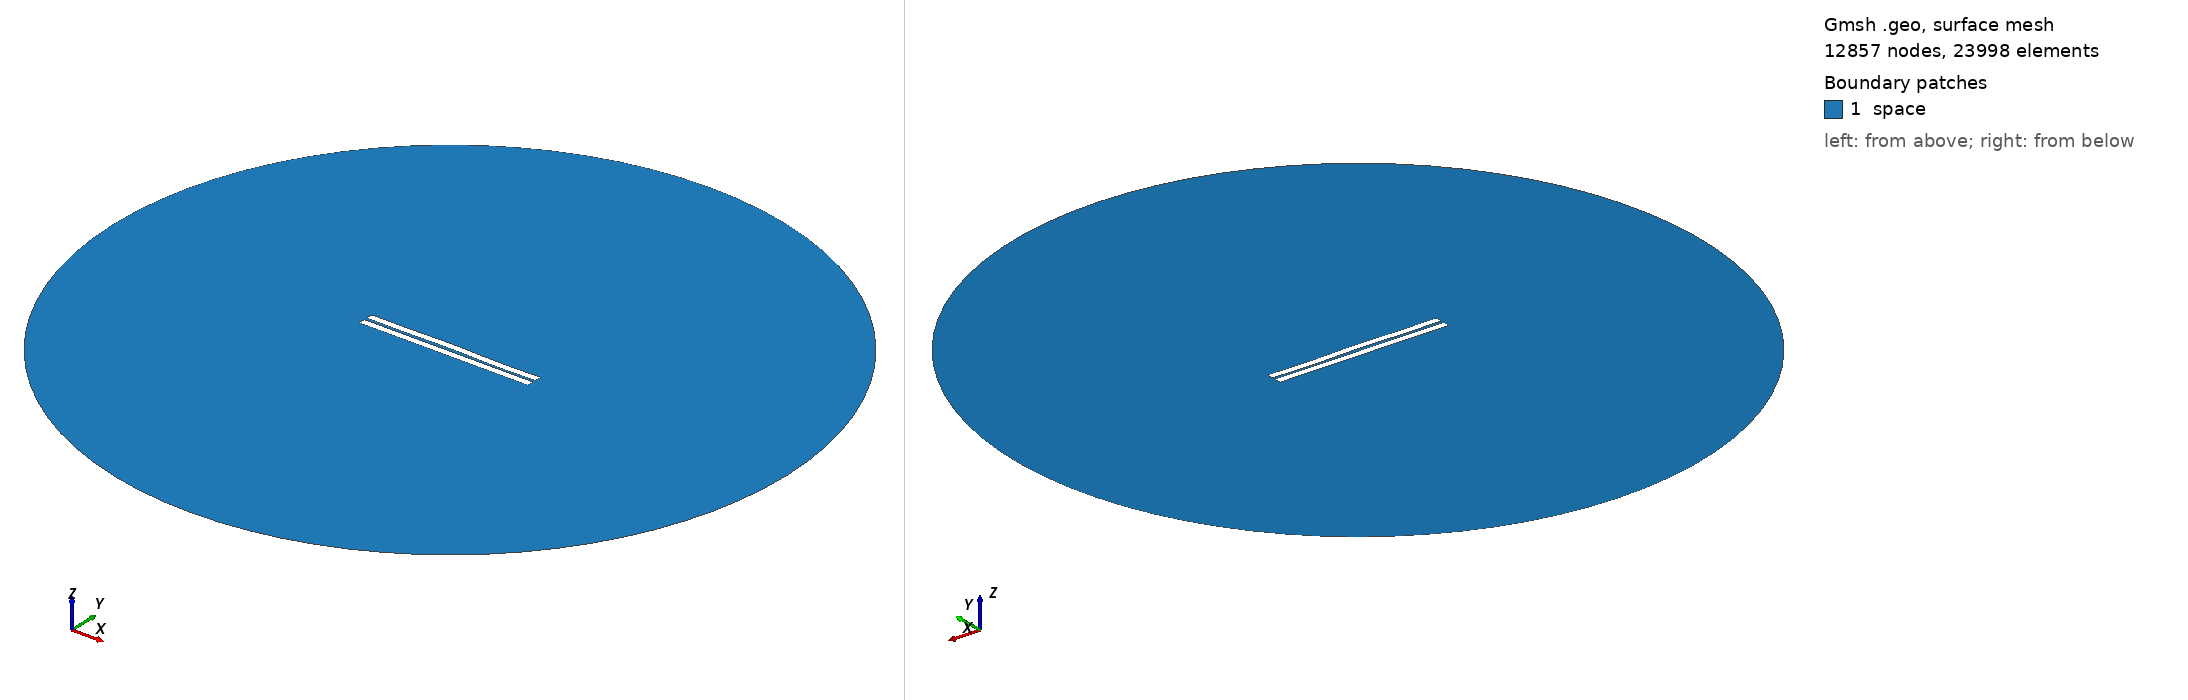

Gmsh geometry script, surface-meshed: 12857 nodes, 23998 surface elements. Boundary patches (legend numbers): 1 space. Left view from above one corner, right view from below the opposite corner. Legend entries are the model's physical surfaces. The drawing asked Gmsh for element sizes between 1% and 20% of the model's largest extent; the script's own settings can give other sizes.

=== 716.geo (drawn) ===
//---------------------------------------
// Geometry kernel
//---------------------------------------

SetFactory("OpenCASCADE");



//---------------------------------------
// Parameters of the geometry
//---------------------------------------

// Overetch of the upper plate
overetch = 0.0;

// Distance between the plates
distance = 1.75;

// Discretization over the x axis (for the deformation)
nx = 50; 

// Length of the plate
L = 100 - overetch; 

// Number of modes
n = 4; 

// 1st mode coefficient
coeff(1) = -0.15;
beta(1) = 0.596864 * 3.1415926535 / L;

// 2nd mode coefficient
coeff(2) = 0.07499999999999998;
beta(2) = 1.49418 * 3.1415926535 / L;

// 3rd mode coefficient
coeff(3) = 0.07499999999999998;
beta(3) = 2.50025 * 3.1415926535 / L;

// 4th mode coefficient
coeff(4) = -0.15;
beta(4) = 3.49999 * 3.1415926535 / L;



//---------------------------------------
// Upper plate (deformed rectangle)
//---------------------------------------

// Coordiantes of the upper plate
xmin = -50;
xmax = 50 - overetch;

// Height of the upper plate
yheight = 4 - 2 * overetch;

// Indexes of the points
UpperID[] = {};
LowerID[] = {};
LeftID[] = {};
RightID[] = {};

// Point index
p = 1;

// Horizontal edges
For i In {1:nx}
    x = xmin + (i-1)*(xmax - xmin)/(nx-1);

    y_bottom = distance / 2 + overetch;
    For j In {1:n}
        C = (Cosh(beta(j)*L) + Cos(beta(j)*L)) / (Sinh(beta(j)*L) + Sin(beta(j)*L));
        y_bottom  = y_bottom + coeff(j) * (Cosh(beta(j)*(x+50)) - Cos(beta(j)*(x+50)) - C * (Sinh(beta(j)*(x+50)) - Sin(beta(j)*(x+50))));
    EndFor

    y_top = y_bottom + yheight;

    Point(p) = {x, y_top, 0, 1.0};
    UpperID[i] = p;
    p = p + 1;

    Point(p) = {x, y_bottom, 0, 1.0};
    LowerID[i] = p;
    p = p + 1;
EndFor

// Create point lists
UpperPts[] = {}; LowerPts[] = {};
For i In {1:nx}
  UpperPts[] += {UpperID[i]};
  LowerPts[] += {LowerID[i]};
EndFor

// Build splines
Spline(1) = {UpperPts[]};
Spline(2) = {LowerPts[]};
Line(3) = {LowerPts[nx-1], UpperPts[nx-1]};
Line(4) = {LowerPts[0], UpperPts[0]};

// Build the plane surface
Curve Loop(1) = {2, 3, -1, -4};
Plane Surface(1) = {1};



//---------------------------------------
// Lower plate (rectangle)
//---------------------------------------

// Vertices
Point(1001) = {-50, -1, 0, 1.0};
Point(1002) = { 50, -1, 0, 1.0};
Point(1003) = { 50,  -5, 0, 1.0};
Point(1004) = {-50,  -5, 0, 1.0};

// Edges
Line(5) = {1001, 1002};
Line(6) = {1002, 1003};
Line(7) = {1003, 1004};
Line(8) = {1004, 1001};

// Plane surface
Line Loop(2) = {5, 6, 7, 8};
Plane Surface(2) = {2}; 



//---------------------------------------
// Outer (fictious) boundary
//---------------------------------------

// Points
Point(1005) = {0, 0, 0};       // Center
Point(1006) = {200, 0, 0};     // Start point
Point(1007) = {0, 200, 0};     // 90 degrees
Point(1008) = {-200, 0, 0};    // 180 degrees
Point(1009) = {0, -200, 0};    // 270 degrees

// Circle arcs (each needs start, center, end)
Circle(9) = {1006, 1005, 1007};
Circle(10) = {1007, 1005, 1008};
Circle(11) = {1008, 1005, 1009};
Circle(12) = {1009, 1005, 1006};

// Plane surface for the entire domain
Curve Loop(3) = {9, 10, 11, 12};
Surface(3) = {3};

// Subtract the plates from the whole domain to obtain the actual domain where we want to solve the equations
BooleanDifference{ Surface{3}; Delete; }{ Surface{1}; Surface{2}; Delete; }




//---------------------------------------
// Transfinite Lines/Curves
//---------------------------------------

// Set the number of points on the boundaries
r = 7;

// Plates
Transfinite Curve {1, 2} = 50*r Using Progression 1;
Transfinite Curve {3, 4} = 2*r Using Progression 1;
Transfinite Line {5, 7} = 50*r Using Progression 1;
Transfinite Line {6, 8} = 2*r Using Progression 1;

// Outer boundary
Transfinite Line {9, 10, 11, 12} = 20 Using Progression 1;



//---------------------------------------
// Physical groups
//---------------------------------------                

// Physical curves (boundaries)
Physical Line("force_segment", 10) = {2};
Physical Line("upper_plate", 11) = {1, 3, 4};
Physical Line("lower_plate", 12) = {5, 6, 7, 8};
Physical Line("boundary", 20) = {9, 10, 11, 12};

// Physical Surfaces
Physical Surface("space", 30) = {3};



//---------------------------------------
// 6. Generate the Mesh
//---------------------------------------

// 2D mesh generation
Mesh 2;
